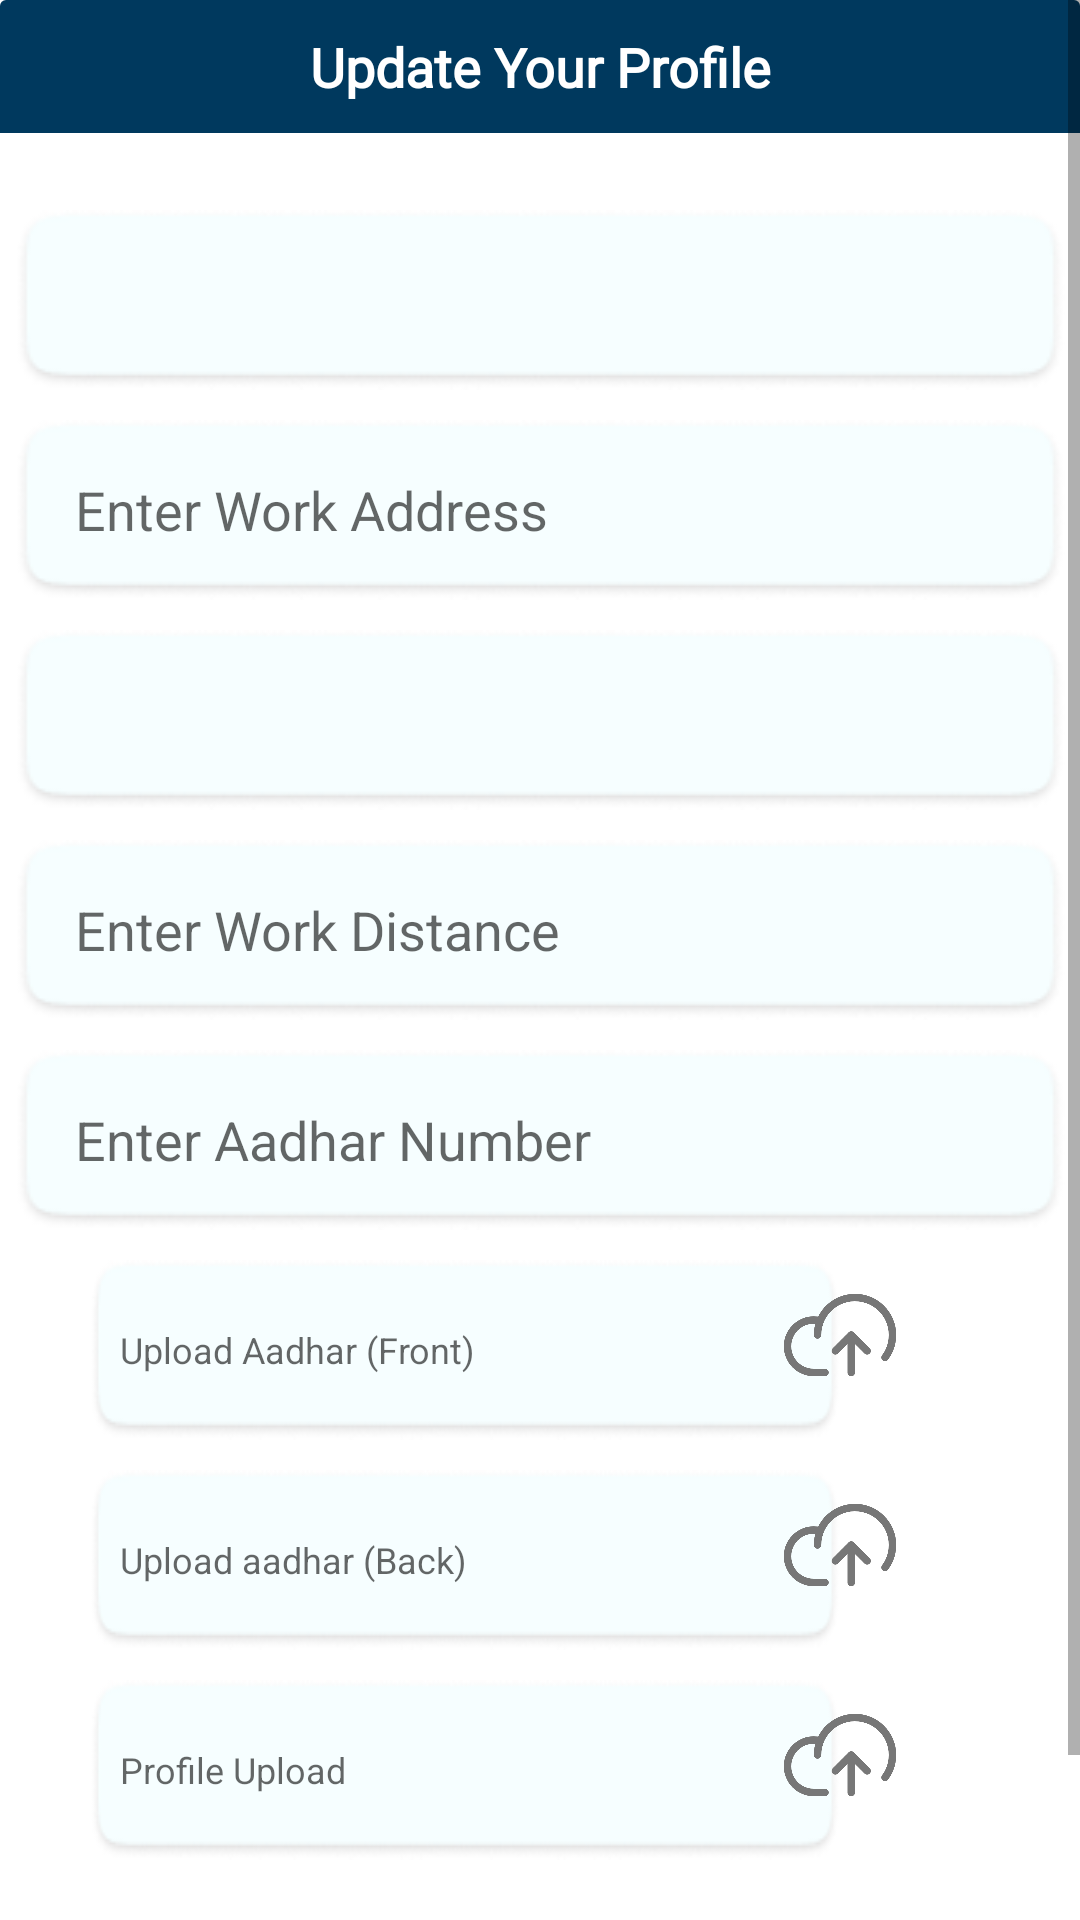

The Android layout XML behind this screen, and the referenced resources:
<!-- AndroidManifest.xml: application theme Theme.HelloMistriProvider -->
<!-- res/layout/activity_new_reg_page.xml -->
<?xml version="1.0" encoding="utf-8"?>
<ScrollView
    xmlns:android="http://schemas.android.com/apk/res/android"
    xmlns:app="http://schemas.android.com/apk/res-auto"
    xmlns:tools="http://schemas.android.com/tools"
    android:layout_width="match_parent"
    android:layout_height="match_parent">


    <androidx.constraintlayout.widget.ConstraintLayout

        android:background="@android:color/white"
        android:layout_width="match_parent"
        android:layout_height="match_parent">







        <androidx.cardview.widget.CardView
            android:layout_width="match_parent"
            android:layout_height="700dp"
            app:cardElevation="0dp"
            android:background="@color/white"
            android:layout_marginTop="-35dp"
            tools:ignore="MissingClass,MissingConstraints" >


            <androidx.constraintlayout.widget.ConstraintLayout
                android:id="@+id/toolbare"
                android:layout_width="match_parent"
                android:background="@color/primary_color_light_blue"
                android:layout_height="wrap_content">

                <ImageView
                    android:id="@+id/backBtnuyp"
                    android:layout_width="wrap_content"
                    android:layout_height="wrap_content"
                    android:layout_marginTop="10dp"
                    android:background="@drawable/ic_arrow_back"
                    android:layout_marginLeft="10dp"
                    app:layout_constraintTop_toTopOf="parent"
                    app:layout_constraintLeft_toLeftOf="parent"
                    tools:ignore="MissingConstraints" />

                <TextView
                    android:layout_width="match_parent"
                    android:layout_height="wrap_content"
                    android:textSize="18sp"
                    android:fontFamily="@font/popsemi"
                    android:textStyle="bold"
                    android:textColor="@color/white"
                    android:padding="10dp"
                    android:gravity="center"
                    android:text="Update Your Profile"
                    tools:ignore="MissingConstraints" />

                <ImageView
                    android:id="@+id/backBtnSkip"
                    android:visibility="gone"
                    android:layout_width="wrap_content"
                    android:layout_height="wrap_content"
                    android:background="@drawable/baseline_logout_24"
                    app:layout_constraintBottom_toBottomOf="parent"
                    app:layout_constraintEnd_toEndOf="parent"
                    app:layout_constraintHorizontal_bias="0.954"
                    app:layout_constraintLeft_toLeftOf="parent"
                    app:layout_constraintStart_toEndOf="@+id/backBtnuyp"
                    app:layout_constraintTop_toTopOf="parent"
                    tools:ignore="MissingConstraints" />


            </androidx.constraintlayout.widget.ConstraintLayout>




            <Spinner
                android:layout_width="wrap_content"
                android:layout_height="wrap_content"
                android:background="@drawable/gooden"
                android:maxLines="1"
                android:id="@+id/spinner_city"
                android:hint="Select Your Category"
                android:layout_gravity="center|top"
                android:layout_marginTop="70dp"
                android:paddingLeft="10dp"/>


            <EditText
                android:layout_width="wrap_content"
                android:layout_height="wrap_content"
                android:background="@drawable/gooden"
                android:hint="Enter Work Address"
                android:maxLines="1"
                android:id="@+id/edit2"
                android:layout_gravity="center|top"
                android:layout_marginTop="140dp"
                android:paddingLeft="20dp"/>

            <Spinner
                android:layout_width="wrap_content"
                android:layout_height="wrap_content"
                android:background="@drawable/gooden"
                android:hint="Select Your City"
                android:id="@+id/edit3"
                android:layout_gravity="center|top"
                android:layout_marginTop="210dp"
                android:maxLines="1"
                android:paddingLeft="10dp"/>
            <EditText
                android:layout_width="wrap_content"
                android:layout_height="wrap_content"
                android:background="@drawable/gooden"
                android:hint="Enter Work Distance"
                android:layout_gravity="center|top"
                android:id="@+id/edit4"
                android:inputType="number"
                android:maxLines="1"
                android:layout_marginTop="280dp"
                android:paddingLeft="20dp"/>

            <EditText
                android:layout_width="wrap_content"
                android:layout_height="wrap_content"
                android:background="@drawable/gooden"
                android:id="@+id/edit5"
                android:maxLines="1"
                android:inputType="number"
                android:hint="Enter Aadhar Number"
                android:layout_gravity="center|top"
                android:layout_marginTop="350dp"
                android:paddingLeft="20dp"/>

            <EditText
                android:layout_width="250dp"
                android:layout_height="wrap_content"
                android:maxLines="1"
                android:id="@+id/edit6"
                android:background="@drawable/gooden"
                android:enabled="false"
                android:textSize="12dp"
                android:hint="Upload Aadhar (Front)"
                android:layout_marginLeft="30dp"
                android:textColor="#000000"
                android:layout_marginTop="420dp"
                android:paddingLeft="10dp"/>

            <ImageView
                android:id="@+id/imgv"
                android:layout_width="40dp"
                android:layout_gravity="right"
                android:layout_marginRight="60dp"
                android:layout_height="40dp"
                android:layout_marginTop="425dp"
                android:src="@drawable/upload"
                />

            <EditText
                android:layout_width="250dp"
                android:layout_height="wrap_content"
                android:textSize="12dp"
                android:id="@+id/edit7"
                android:visibility="visible"
                android:maxLines="1"
                android:background="@drawable/gooden"
                android:enabled="false"
                android:hint="Upload aadhar (Back)"
                android:layout_marginLeft="30dp"
                android:textColor="#000000"
                android:layout_marginTop="490dp"
                android:paddingLeft="10dp"/>

            <ImageView
                android:id="@+id/imgv1"
                android:layout_width="40dp"
                android:layout_gravity="right"
                android:layout_marginRight="60dp"
                android:layout_height="40dp"
                android:visibility="visible"
                android:layout_marginTop="495dp"
                android:src="@drawable/upload"
                />

            <EditText
                android:layout_width="250dp"
                android:layout_height="wrap_content"
                android:background="@drawable/gooden"
                android:hint="Profile Upload"
                android:id="@+id/edit8"
                android:textSize="12dp"
                android:textColor="#000000"
                android:enabled="false"
                android:layout_marginLeft="30dp"
                android:visibility="visible"
                android:maxLines="1"
                android:layout_marginTop="560dp"
                android:paddingLeft="10dp"/>

            <ImageView
                android:id="@+id/imgv2"
                android:layout_width="40dp"
                android:layout_gravity="right"
                android:layout_marginRight="60dp"
                android:layout_height="40dp"
                android:visibility="visible"
                android:layout_marginTop="565dp"
                android:src="@drawable/upload"
                />


            <com.google.android.material.floatingactionbutton.ExtendedFloatingActionButton
                android:layout_width="match_parent"
                android:layout_height="wrap_content"
                android:textColor="@color/white"
                android:layout_marginHorizontal="54dp"
                android:id="@+id/btnsub"
                android:paddingLeft="30dp"
                android:gravity="center"
                android:layout_gravity="center|top"
                android:backgroundTint="@color/purple_700"
                android:fontFamily="@font/popsemi"
                android:theme="@style/MyMaterialTheme"
                android:layout_marginTop="650dp"
                android:text="Submit"
                />

            









        </androidx.cardview.widget.CardView>

    </androidx.constraintlayout.widget.ConstraintLayout>

</ScrollView>
<!-- resources referenced by this layout -->
<resources>
  <color name="primary_color_light_blue">#00395e</color>
  <color name="purple_500">#00395e</color>
  <color name="purple_700">#00395e</color>
  <color name="white">#FFFFFFFF</color>
  <!-- drawable gooden: png bitmap (drawable, 2976 bytes) -->
  <!-- drawable upload: png bitmap (drawable, 23462 bytes) -->
  <style name="MyMaterialTheme" parent="Theme.MaterialComponents.Light.NoActionBar">
          
          <item name="colorPrimary">@color/colorPrimary</item>
          <item name="colorPrimaryDark">@color/colorPrimaryDark</item>
          <item name="colorAccent">@color/colorAccent</item>
          <item name="textAppearanceButton">@style/AppTextAppearance.Button</item>
      </style>
  <style name="Theme.HelloMistriProvider" parent="Theme.MaterialComponents.DayNight.DarkActionBar">
          
          <item name="colorPrimary">@color/purple_500</item>
          <item name="colorPrimaryVariant">@color/purple_700</item>
          <item name="colorOnPrimary">@color/white</item>
          
          <item name="colorSecondary">@color/teal_200</item>
          <item name="colorSecondaryVariant">@color/teal_700</item>
          <item name="colorOnSecondary">@color/black</item>
          
          <item name="android:statusBarColor" tools:targetApi="l">@color/primary_color_light_blue</item>
          
      </style>
  <color name="colorPrimary">#005ff0</color>
  <color name="colorPrimaryDark">#1565C0</color>
  <color name="colorAccent">#FF4081</color>
  <style name="AppTextAppearance.Button" parent="TextAppearance.MaterialComponents.Button">
          <item name="android:textAllCaps">true</item>
      </style>
  <color name="teal_200">#00395e</color>
  <color name="teal_700">#FF018786</color>
  <color name="black">#FF000000</color>
</resources>
